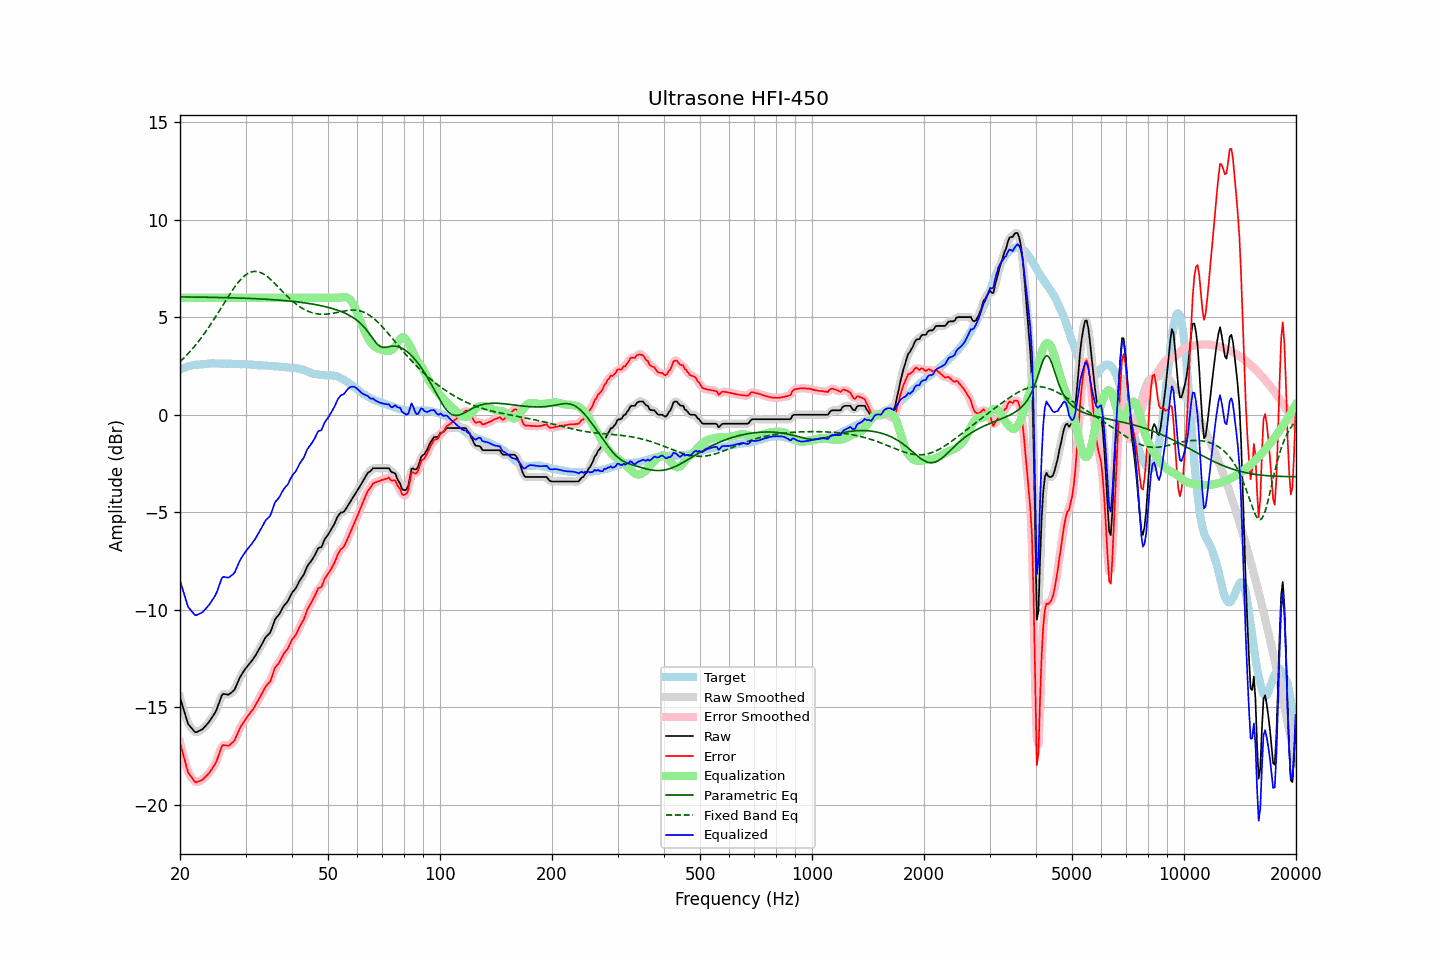

Values plotted in this chart, from the file beside it:
frequency, raw, error, smoothed, error_smoothed, equalization, parametric_eq, fixed_band_eq, equalized_raw, equalized_smoothed, target
20.00, -14.50, -16.82, -14.48, -16.79, 6.00, 6.05, 2.72, -8.50, -8.48, 2.32
20.20, -14.77, -17.12, -14.79, -17.14, 6.00, 6.05, 2.80, -8.77, -8.79, 2.35
20.40, -15.05, -17.44, -15.07, -17.46, 6.00, 6.04, 2.88, -9.05, -9.07, 2.38
20.61, -15.31, -17.73, -15.34, -17.76, 6.00, 6.04, 2.96, -9.31, -9.34, 2.41
20.81, -15.59, -18.05, -15.60, -18.05, 6.00, 6.04, 3.05, -9.59, -9.60, 2.45
21.02, -15.85, -18.34, -15.80, -18.29, 6.00, 6.04, 3.13, -9.85, -9.80, 2.49
21.23, -15.95, -18.45, -15.96, -18.47, 6.00, 6.04, 3.22, -9.95, -9.96, 2.50
21.44, -16.05, -18.57, -16.07, -18.59, 6.00, 6.04, 3.32, -10.05, -10.07, 2.52
21.66, -16.15, -18.69, -16.16, -18.70, 6.00, 6.04, 3.41, -10.15, -10.16, 2.54
21.87, -16.25, -18.80, -16.24, -18.79, 6.00, 6.04, 3.51, -10.25, -10.24, 2.55
22.09, -16.29, -18.86, -16.27, -18.83, 6.00, 6.04, 3.61, -10.29, -10.27, 2.57
22.31, -16.25, -18.82, -16.26, -18.83, 6.00, 6.03, 3.71, -10.25, -10.26, 2.57
22.54, -16.21, -18.79, -16.22, -18.80, 6.00, 6.03, 3.81, -10.21, -10.22, 2.58
22.76, -16.17, -18.76, -16.17, -18.76, 6.00, 6.03, 3.92, -10.17, -10.17, 2.59
22.99, -16.13, -18.72, -16.12, -18.71, 6.00, 6.03, 4.03, -10.13, -10.12, 2.59
23.22, -16.04, -18.64, -16.04, -18.64, 6.00, 6.03, 4.15, -10.04, -10.04, 2.60
23.45, -15.95, -18.56, -15.95, -18.56, 6.00, 6.03, 4.26, -9.95, -9.95, 2.61
23.69, -15.85, -18.47, -15.85, -18.47, 6.00, 6.03, 4.38, -9.85, -9.85, 2.61
23.92, -15.76, -18.38, -15.75, -18.38, 6.00, 6.03, 4.50, -9.76, -9.75, 2.62
24.16, -15.64, -18.27, -15.64, -18.27, 6.00, 6.02, 4.63, -9.64, -9.64, 2.63
24.40, -15.52, -18.16, -15.52, -18.16, 6.00, 6.02, 4.75, -9.52, -9.52, 2.64
24.65, -15.39, -18.02, -15.40, -18.03, 6.00, 6.02, 4.88, -9.39, -9.40, 2.63
24.89, -15.26, -17.89, -15.25, -17.88, 6.00, 6.02, 5.01, -9.26, -9.25, 2.63
25.14, -15.08, -17.71, -15.07, -17.70, 6.00, 6.02, 5.14, -9.08, -9.07, 2.63
25.39, -14.85, -17.47, -14.84, -17.47, 6.00, 6.02, 5.27, -8.85, -8.84, 2.63
25.65, -14.62, -17.25, -14.61, -17.23, 6.00, 6.01, 5.40, -8.62, -8.61, 2.63
25.91, -14.38, -17.00, -14.43, -17.05, 6.00, 6.01, 5.53, -8.38, -8.43, 2.62
26.16, -14.31, -16.94, -14.33, -16.95, 6.00, 6.01, 5.66, -8.31, -8.33, 2.63
26.43, -14.33, -16.95, -14.31, -16.94, 6.00, 6.01, 5.80, -8.33, -8.31, 2.62
26.69, -14.34, -16.96, -14.34, -16.96, 6.00, 6.01, 5.93, -8.34, -8.34, 2.62
26.96, -14.36, -16.98, -14.34, -16.96, 6.00, 6.00, 6.06, -8.36, -8.34, 2.62
27.23, -14.31, -16.93, -14.31, -16.93, 6.00, 6.00, 6.19, -8.31, -8.31, 2.62
27.50, -14.24, -16.86, -14.26, -16.88, 6.00, 6.00, 6.31, -8.24, -8.26, 2.62
27.77, -14.18, -16.79, -14.18, -16.79, 6.00, 6.00, 6.43, -8.18, -8.18, 2.61
28.05, -14.09, -16.70, -14.06, -16.67, 6.00, 5.99, 6.55, -8.09, -8.06, 2.61
28.33, -13.90, -16.49, -13.90, -16.51, 6.00, 5.99, 6.66, -7.90, -7.90, 2.60
28.62, -13.71, -16.32, -13.72, -16.32, 6.00, 5.99, 6.77, -7.71, -7.72, 2.60
28.90, -13.52, -16.12, -13.53, -16.13, 6.00, 5.99, 6.86, -7.52, -7.53, 2.60
29.19, -13.37, -15.96, -13.37, -15.97, 6.00, 5.98, 6.96, -7.37, -7.37, 2.59
29.48, -13.24, -15.84, -13.23, -15.83, 6.00, 5.98, 7.04, -7.24, -7.23, 2.60
29.78, -13.11, -15.71, -13.11, -15.71, 6.00, 5.98, 7.12, -7.11, -7.11, 2.60
30.08, -12.99, -15.59, -13.00, -15.59, 6.00, 5.97, 7.18, -6.99, -7.00, 2.59
30.38, -12.89, -15.47, -12.89, -15.48, 6.00, 5.97, 7.24, -6.89, -6.89, 2.58
30.68, -12.79, -15.37, -12.79, -15.37, 6.00, 5.97, 7.28, -6.79, -6.79, 2.58
30.99, -12.69, -15.26, -12.69, -15.26, 6.00, 5.96, 7.32, -6.69, -6.69, 2.57
31.30, -12.58, -15.15, -12.58, -15.15, 6.00, 5.96, 7.34, -6.58, -6.58, 2.57
31.61, -12.46, -15.02, -12.46, -15.02, 6.00, 5.96, 7.35, -6.46, -6.46, 2.56
31.93, -12.34, -14.89, -12.34, -14.89, 6.00, 5.95, 7.35, -6.34, -6.34, 2.55
32.24, -12.20, -14.74, -12.20, -14.75, 6.00, 5.95, 7.35, -6.20, -6.20, 2.54
32.57, -12.06, -14.60, -12.06, -14.60, 6.00, 5.95, 7.33, -6.06, -6.06, 2.54
32.89, -11.92, -14.45, -11.91, -14.45, 6.00, 5.94, 7.30, -5.92, -5.91, 2.53
33.22, -11.76, -14.29, -11.76, -14.29, 6.00, 5.94, 7.26, -5.76, -5.76, 2.53
33.55, -11.61, -14.14, -11.60, -14.13, 6.00, 5.93, 7.22, -5.61, -5.60, 2.53
33.89, -11.45, -13.98, -11.47, -13.99, 6.00, 5.93, 7.16, -5.45, -5.47, 2.53
34.23, -11.35, -13.87, -11.37, -13.88, 6.00, 5.92, 7.10, -5.35, -5.37, 2.52
34.57, -11.27, -13.78, -11.27, -13.79, 6.00, 5.92, 7.04, -5.27, -5.27, 2.51
34.92, -11.19, -13.70, -11.16, -13.66, 6.00, 5.91, 6.97, -5.19, -5.16, 2.51
35.27, -10.99, -13.50, -10.97, -13.47, 6.00, 5.91, 6.89, -4.99, -4.97, 2.50
35.62, -10.75, -13.24, -10.76, -13.25, 6.00, 5.90, 6.81, -4.75, -4.76, 2.49
35.97, -10.51, -12.99, -10.55, -13.04, 6.00, 5.90, 6.73, -4.51, -4.55, 2.49
... 635 more rows
